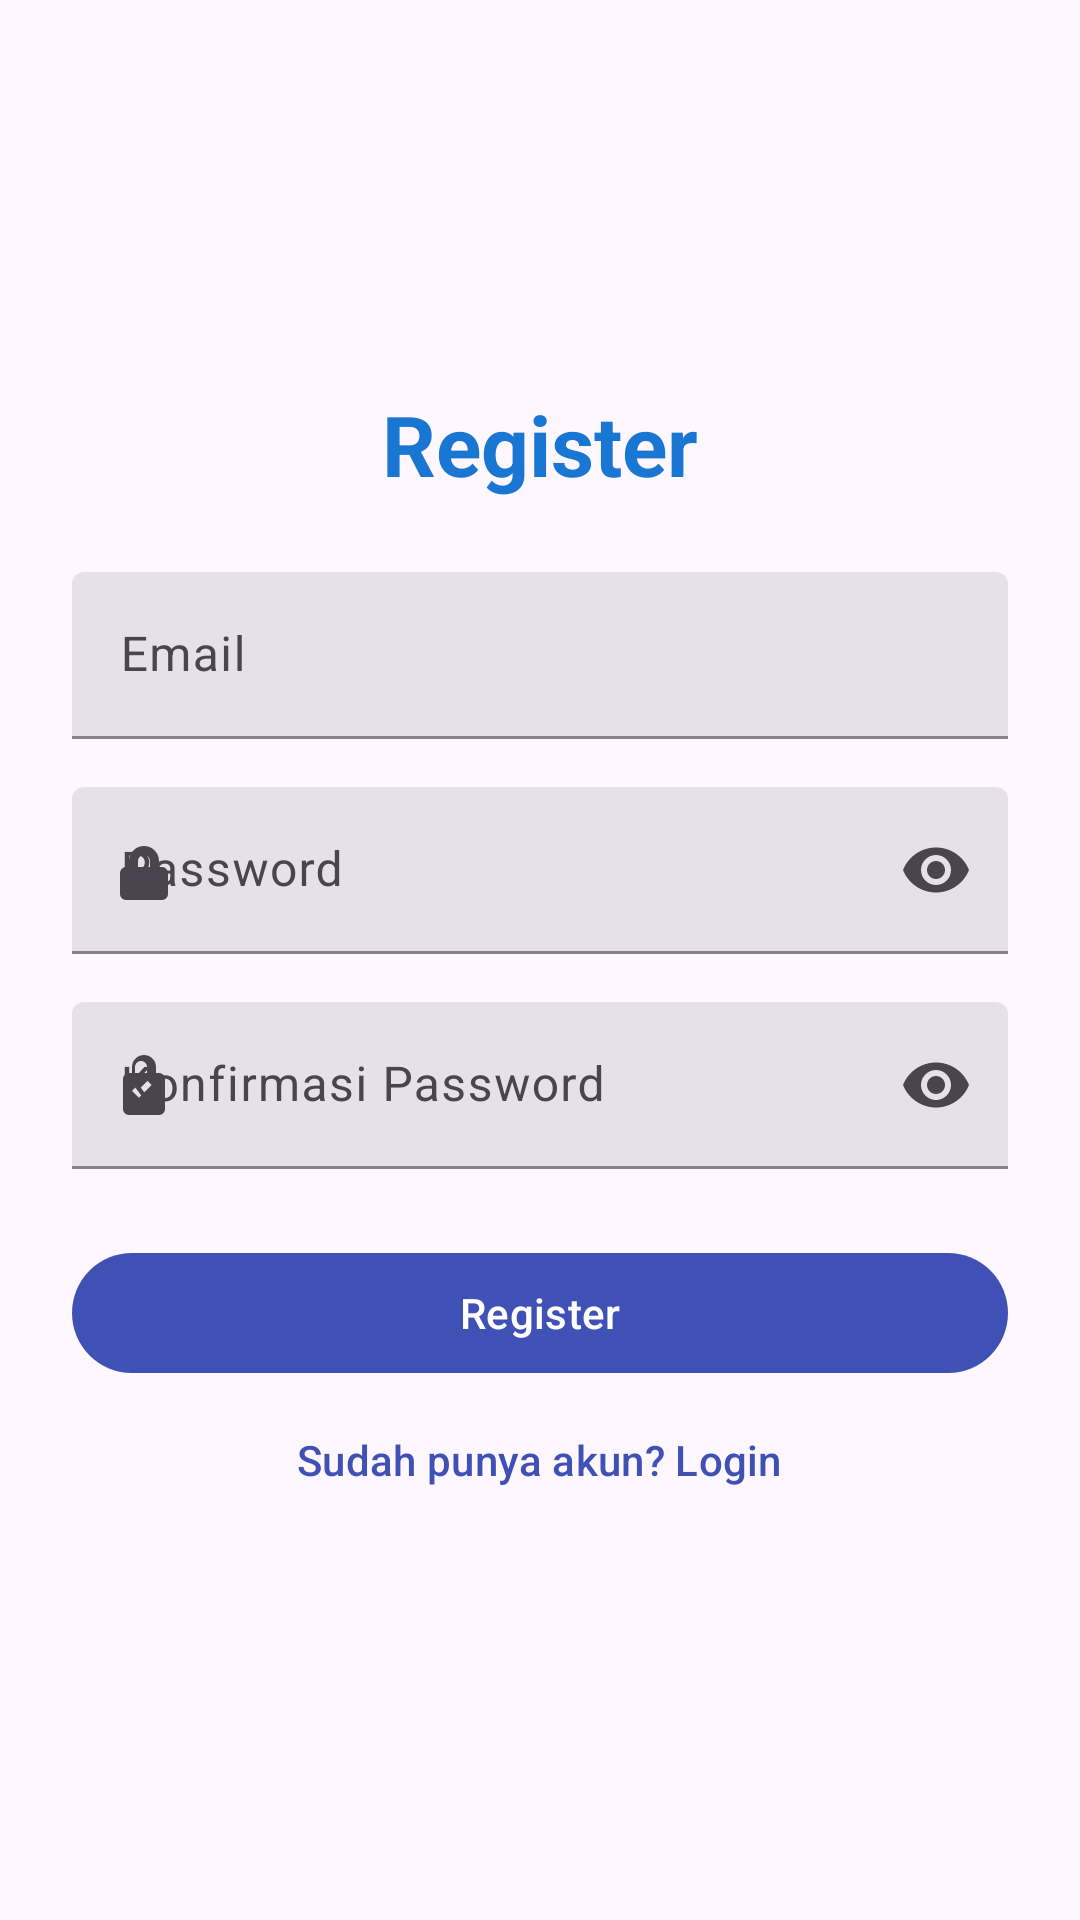

Layout XML and referenced resources for this Android screen:
<!-- AndroidManifest.xml: application theme Theme.WaterCheckBandung -->
<!-- res/layout/activity_register.xml -->
<?xml version="1.0" encoding="utf-8"?>
<LinearLayout
    xmlns:android="http://schemas.android.com/apk/res/android"
    xmlns:app="http://schemas.android.com/apk/res-auto"
    android:layout_width="match_parent"
    android:layout_height="match_parent"
    android:orientation="vertical"
    android:padding="24dp"
    android:gravity="center">

    <TextView
        android:id="@+id/tvRegisterTitle"
        android:layout_width="wrap_content"
        android:layout_height="wrap_content"
        android:text="Register"
        android:textSize="28sp"
        android:textStyle="bold"
        android:textColor="@color/md_theme_primary"
        android:layout_marginBottom="24dp" />

    <com.google.android.material.textfield.TextInputLayout
        android:id="@+id/emailLayout"
        style="@style/Widget.Material3.TextInputLayout.FilledBox"
        android:layout_width="match_parent"
        android:layout_height="wrap_content"
        android:hint="Email"
        app:startIconDrawable="@drawable/ic_email"
        app:boxBackgroundMode="filled"
        app:boxStrokeColor="@color/purple_500"
        android:layout_marginBottom="16dp">

        <com.google.android.material.textfield.TextInputEditText
            android:id="@+id/etEmail"
            android:layout_width="match_parent"
            android:layout_height="wrap_content"
            android:inputType="textEmailAddress"
            android:autofillHints="emailAddress"/>
    </com.google.android.material.textfield.TextInputLayout>

    <com.google.android.material.textfield.TextInputLayout
        android:id="@+id/passwordLayout"
        style="@style/Widget.Material3.TextInputLayout.FilledBox"
        android:layout_width="match_parent"
        android:layout_height="wrap_content"
        android:hint="Password"
        app:startIconDrawable="@drawable/ic_pw"
        app:boxBackgroundMode="filled"
        app:boxStrokeColor="@color/purple_500"
        app:endIconMode="password_toggle"
        android:layout_marginBottom="16dp">

        <com.google.android.material.textfield.TextInputEditText
            android:id="@+id/etPassword"
            android:layout_width="match_parent"
            android:layout_height="wrap_content"
            android:inputType="textPassword"
            android:autofillHints="password"/>
    </com.google.android.material.textfield.TextInputLayout>

    <com.google.android.material.textfield.TextInputLayout
        android:id="@+id/confirmPasswordLayout"
        style="@style/Widget.Material3.TextInputLayout.FilledBox"
        android:layout_width="match_parent"
        android:layout_height="wrap_content"
        android:hint="Konfirmasi Password"
        app:startIconDrawable="@drawable/ic_kpw"
        app:boxBackgroundMode="filled"
        app:boxStrokeColor="@color/purple_500"
        app:endIconMode="password_toggle"
        android:layout_marginBottom="24dp">

        <com.google.android.material.textfield.TextInputEditText
            android:id="@+id/etConfirmPassword"
            android:layout_width="match_parent"
            android:layout_height="wrap_content"
            android:inputType="textPassword"
            android:autofillHints="password"/>
    </com.google.android.material.textfield.TextInputLayout>

    <com.google.android.material.button.MaterialButton
        android:id="@+id/btnRegister"
        android:layout_width="match_parent"
        android:layout_height="wrap_content"
        android:text="Register"
        android:layout_marginBottom="1dp"/>

    <com.google.android.material.button.MaterialButton
        android:id="@+id/btnToLogin"
        style="@style/Widget.Material3.Button.TextButton"
        android:layout_width="wrap_content"
        android:layout_height="wrap_content"
        android:text="Sudah punya akun? Login"
        android:textColor="@color/purple_500"
        android:backgroundTint="@android:color/transparent"
        android:layout_gravity="center"/>

</LinearLayout>
<!-- resources referenced by this layout -->
<resources>
  <color name="md_theme_primary">#1976D2</color>
  <color name="purple_500">#3F51B5</color>
  <!-- drawable ic_kpw (drawable) -->
  <?xml version="1.0" encoding="utf-8"?>
  <vector xmlns:android="http://schemas.android.com/apk/res/android"
      android:width="24dp"
      android:height="24dp"
      android:viewportWidth="24"
      android:viewportHeight="24">
      
      <path
          android:fillColor="#FF000000"
          android:pathData="M17,8h-1V6c0,-2.21 -1.79,-4 -4,-4s-4,1.79 -4,4v2H7c-1.1,0 -2,0.9 -2,2v10c0,1.1 0.9,2 2,2h10c1.1,0 2,-0.9 2,-2V10c0,-1.1 -0.9,-2 -2,-2zM9,6c0,-1.1 0.9,-2 2,-2s2,0.9 2,2v2H9V6zM10.29,16.29l-2.29,-2.29 1.41,-1.41 0.88,0.88 2.88,-2.88 1.41,1.41 -4.29,4.29z"/>
  </vector>
  <!-- drawable ic_pw (drawable) -->
  <?xml version="1.0" encoding="utf-8"?>
  <vector xmlns:android="http://schemas.android.com/apk/res/android"
      android:width="24dp"
      android:height="24dp"
      android:viewportWidth="24"
      android:viewportHeight="24">
      <path
          android:fillColor="#FF000000"
          android:pathData="M12,17a2,2 0 0,0 2,-2a2,2 0 0,0 -2,-2a2,2 0 0,0 -2,2a2,2 0 0,0 2,2m6,-6h-1V9a5,5 0 0,0 -10,0v2H6a2,2 0 0,0 -2,2v7a2,2 0 0,0 2,2h12a2,2 0 0,0 2,-2v-7a2,2 0 0,0 -2,-2m-8,-2a2,2 0 0,1 4,0v2h-4V9z" />
  </vector>
  <style name="Theme.WaterCheckBandung" parent="Theme.Material3.DayNight.NoActionBar">
          
          <item name="colorPrimary">@color/purple_500</item>
          <item name="colorSecondary">@color/purple_200</item>
      </style>
  <color name="purple_200">#6200EE</color>
</resources>
